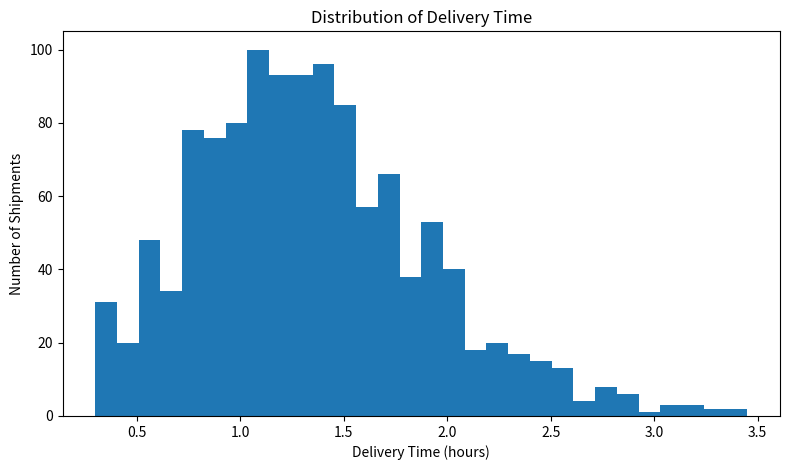
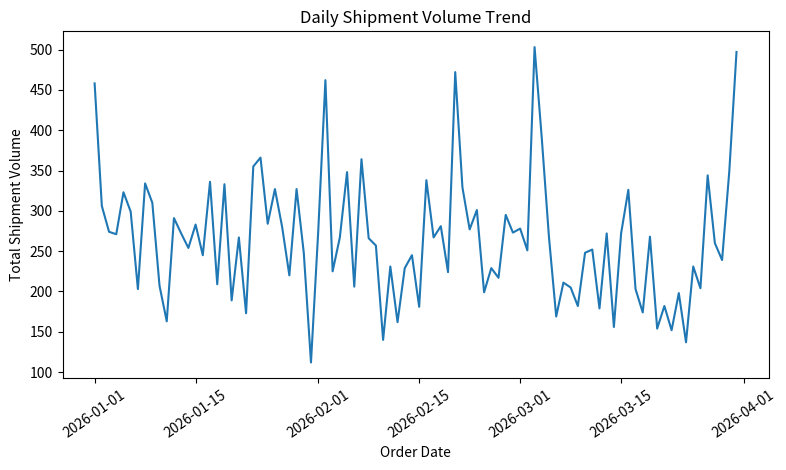
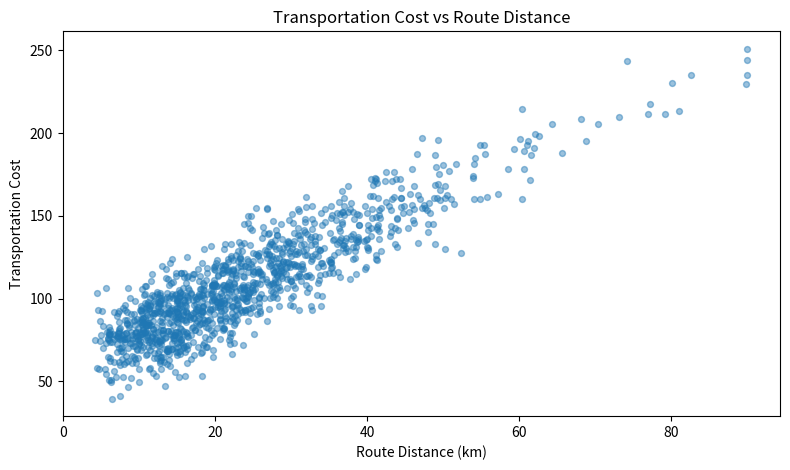
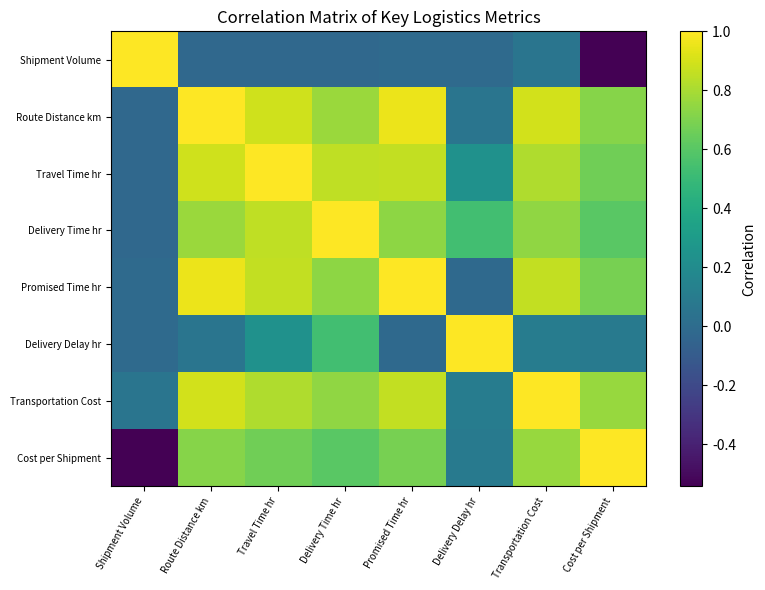
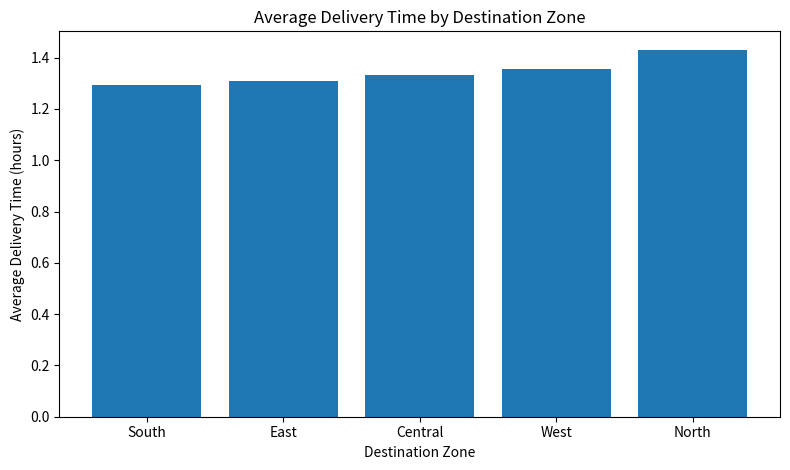
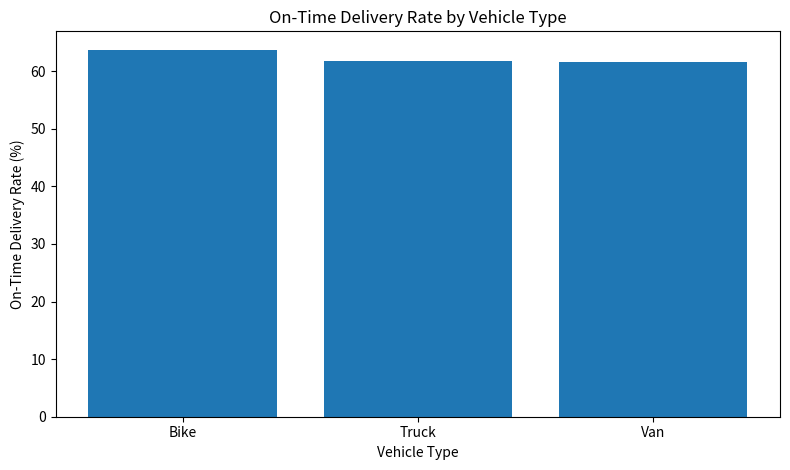

The matplotlib source for these figures, in order:
"""
Week 3 - Advanced Data Analysis and Visualization in Logistics
YuvaIntern Logistics Data Analyst Internship

This script simulates logistics data, performs EDA, and generates
visualizations using pandas and matplotlib.
"""
import numpy as np
import pandas as pd
import matplotlib.pyplot as plt

np.random.seed(42)

n = 1200
dates = pd.date_range("2026-01-01", periods=90, freq="D")
zones = ["North", "South", "East", "West", "Central"]
vehicles = ["Van", "Truck", "Bike"]

df = pd.DataFrame({
    "Shipment_ID": [f"S{i:04d}" for i in range(1, n + 1)],
    "Order_Date": np.random.choice(dates, n),
    "Origin_Zone": np.random.choice(zones, n),
    "Destination_Zone": np.random.choice(zones, n),
    "Vehicle_Type": np.random.choice(vehicles, n, p=[.50, .25, .25]),
    "Shipment_Volume": np.random.poisson(18, n) + 2,
    "Route_Distance_km": np.clip(np.random.gamma(2.2, 9, n) + 4, 3, 90),
})

df["Travel_Time_hr"] = (
    0.35 + df["Route_Distance_km"] / 32 + np.random.normal(0, .22, n)
).clip(.25, 7).round(2)

peak = np.where(df["Order_Date"].dt.dayofweek.isin([4, 5]), .35, 0)
df["Delivery_Time_hr"] = (
    df["Travel_Time_hr"] + peak + np.random.normal(.15, .25, n)
).clip(.3, 8).round(2)

df["Promised_Time_hr"] = (
    df["Route_Distance_km"] / 34 + .75 + np.random.normal(0, .12, n)
).clip(.7, 5.5).round(2)

df["Delivery_Delay_hr"] = (
    df["Delivery_Time_hr"] - df["Promised_Time_hr"]
).clip(lower=0).round(2)

df["Transportation_Cost"] = (
    38 + df["Route_Distance_km"] * 1.85
    + df["Shipment_Volume"] * .72
    + df["Delivery_Time_hr"] * 9
    + np.random.normal(0, 14, n)
).clip(25, 450).round(2)

df["Cost_per_Shipment"] = (
    df["Transportation_Cost"] / df["Shipment_Volume"]
).round(2)

df["On_Time"] = np.where(
    df["Delivery_Time_hr"] <= df["Promised_Time_hr"], "Yes", "No"
)

numeric = [
    "Shipment_Volume", "Route_Distance_km", "Travel_Time_hr",
    "Delivery_Time_hr", "Promised_Time_hr", "Delivery_Delay_hr",
    "Transportation_Cost", "Cost_per_Shipment"
]

print("\nDESCRIPTIVE STATISTICS")
print(df[numeric].describe().round(2))

print("\nCORRELATION MATRIX")
print(df[numeric].corr().round(2))

print("\nON-TIME RATE")
print(round(df["On_Time"].eq("Yes").mean() * 100, 2), "%")

# Distribution
plt.figure(figsize=(8, 4.8))
plt.hist(df["Delivery_Time_hr"], bins=30)
plt.xlabel("Delivery Time (hours)")
plt.ylabel("Number of Shipments")
plt.title("Distribution of Delivery Time")
plt.tight_layout()
plt.savefig("delivery_time_distribution.png", dpi=180)
plt.close()

# Time trend
daily = df.groupby("Order_Date")["Shipment_Volume"].sum()
plt.figure(figsize=(8, 4.8))
plt.plot(daily.index, daily.values)
plt.xlabel("Order Date")
plt.ylabel("Total Shipment Volume")
plt.title("Daily Shipment Volume Trend")
plt.xticks(rotation=35)
plt.tight_layout()
plt.savefig("daily_shipment_volume.png", dpi=180)
plt.close()

# Relationship
plt.figure(figsize=(8, 4.8))
plt.scatter(df["Route_Distance_km"], df["Transportation_Cost"], alpha=.45, s=18)
plt.xlabel("Route Distance (km)")
plt.ylabel("Transportation Cost")
plt.title("Transportation Cost vs Route Distance")
plt.tight_layout()
plt.savefig("cost_vs_distance.png", dpi=180)
plt.close()

# Correlation matrix
corr = df[numeric].corr()
plt.figure(figsize=(8, 6))
im = plt.imshow(corr.values, aspect="auto")
plt.colorbar(im, label="Correlation")
plt.xticks(range(len(numeric)),
           [x.replace("_", " ") for x in numeric],
           rotation=60, ha="right", fontsize=7)
plt.yticks(range(len(numeric)),
           [x.replace("_", " ") for x in numeric], fontsize=7)
plt.title("Correlation Matrix of Key Logistics Metrics")
plt.tight_layout()
plt.savefig("correlation_matrix.png", dpi=180)
plt.close()

# Zone comparison
zone = df.groupby("Destination_Zone")["Delivery_Time_hr"].mean().sort_values()
plt.figure(figsize=(8, 4.8))
plt.bar(zone.index, zone.values)
plt.xlabel("Destination Zone")
plt.ylabel("Average Delivery Time (hours)")
plt.title("Average Delivery Time by Destination Zone")
plt.tight_layout()
plt.savefig("delivery_time_by_zone.png", dpi=180)
plt.close()

# Vehicle comparison
vehicle = df.groupby("Vehicle_Type")["On_Time"].apply(
    lambda s: s.eq("Yes").mean() * 100
)
plt.figure(figsize=(8, 4.8))
plt.bar(vehicle.index, vehicle.values)
plt.xlabel("Vehicle Type")
plt.ylabel("On-Time Delivery Rate (%)")
plt.title("On-Time Delivery Rate by Vehicle Type")
plt.tight_layout()
plt.savefig("on_time_by_vehicle.png", dpi=180)
plt.close()

df.to_csv("week3_logistics_hypothetical_dataset.csv", index=False)
print("\nAnalysis complete. Dataset and visualization files were generated.")
